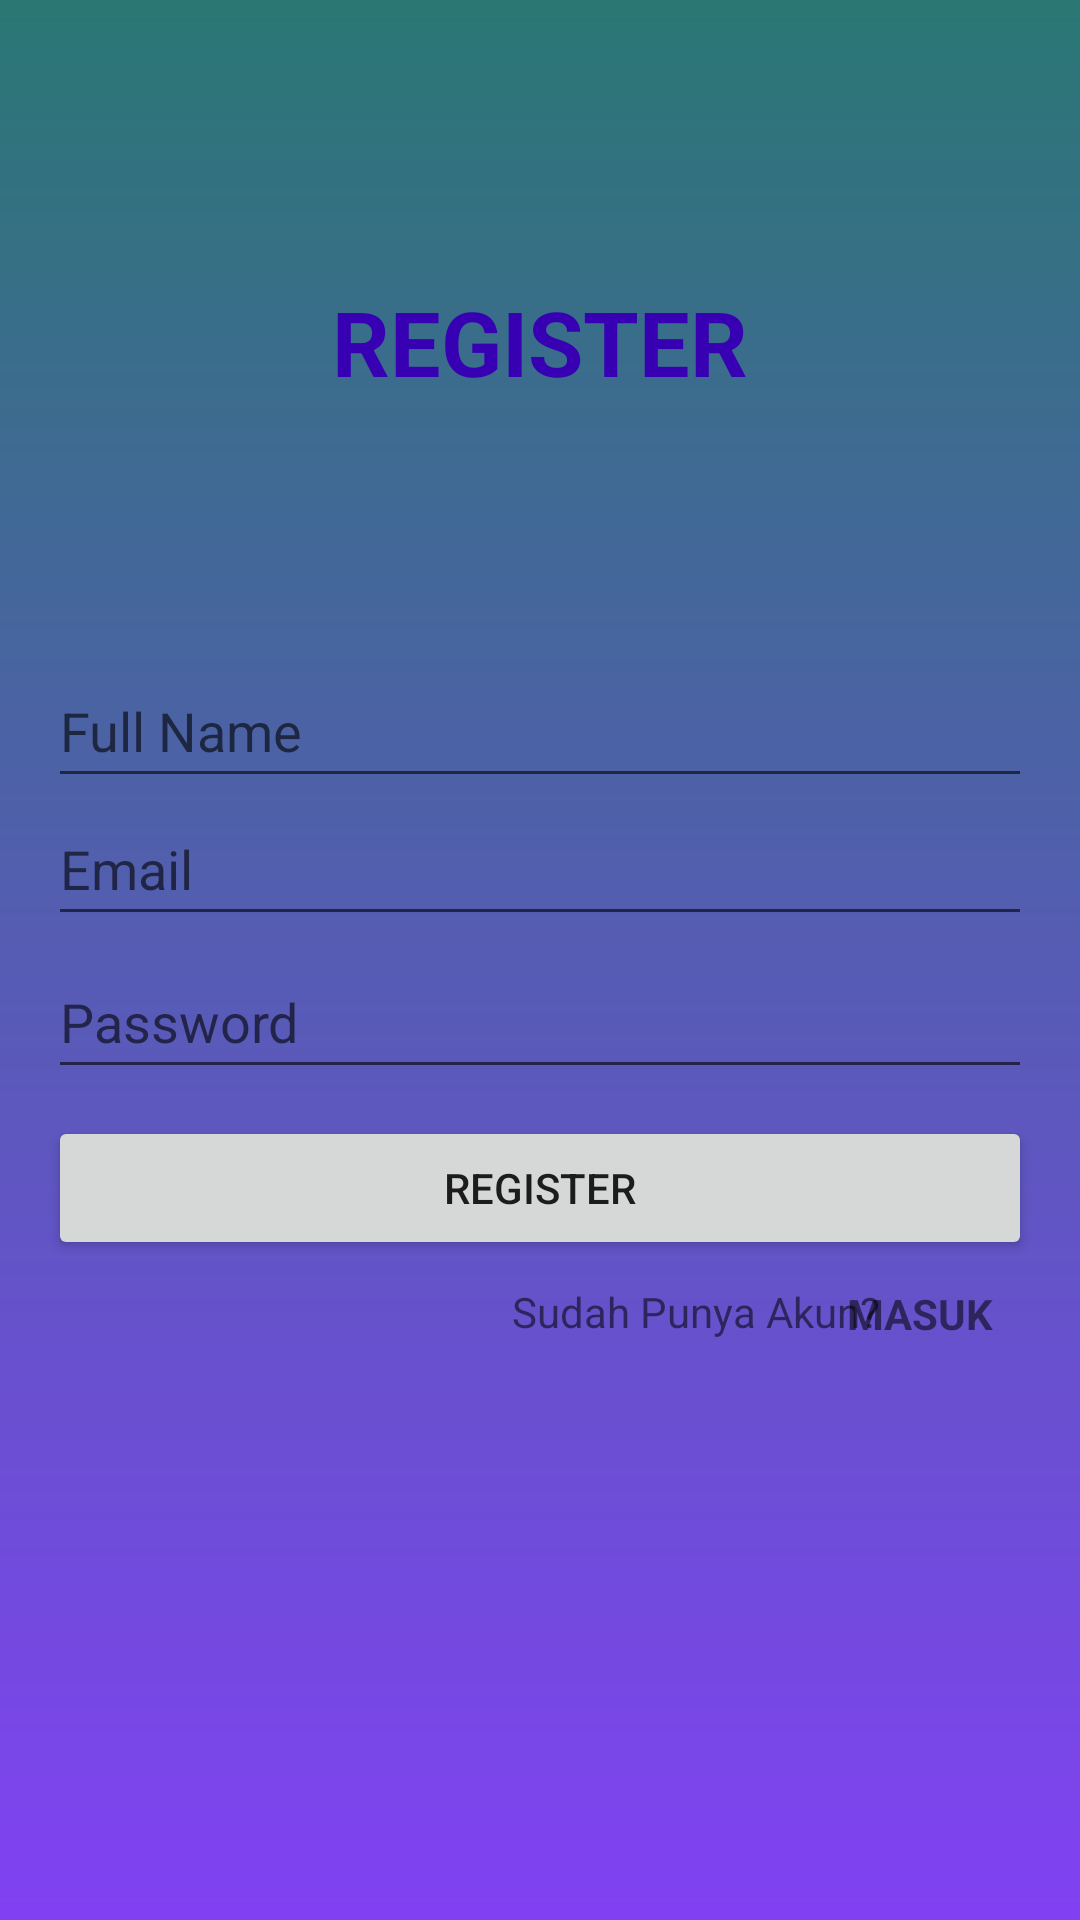

Here is an Android app screen rendered from its layout file. Give the layout XML and the strings, colors and styles it references.
<!-- AndroidManifest.xml: application theme Theme.RecyclerViewReka -->
<!-- res/layout/activity_register.xml -->
<?xml version="1.0" encoding="utf-8"?>
<androidx.constraintlayout.widget.ConstraintLayout xmlns:android="http://schemas.android.com/apk/res/android"
    xmlns:app="http://schemas.android.com/apk/res-auto"
    xmlns:tools="http://schemas.android.com/tools"
    android:layout_width="match_parent"
    android:layout_height="match_parent"
    android:orientation="vertical"
    tools:context=".RegisterActivity"
    android:padding="16dp"
    android:background="@drawable/background">

    <EditText
        android:id="@+id/et_fullname"
        android:layout_width="match_parent"
        android:layout_height="48dp"
        android:hint="Full Name"
        android:inputType="text"
        app:layout_constraintBottom_toBottomOf="parent"
        app:layout_constraintTop_toTopOf="parent"
        app:layout_constraintVertical_bias="0.361"
        tools:layout_editor_absoluteX="0dp" />

    <EditText
        android:id="@+id/et_email"
        android:layout_width="match_parent"
        android:layout_height="48dp"
        android:hint="Email"
        android:inputType="textEmailAddress"
        app:layout_constraintBottom_toBottomOf="parent"
        app:layout_constraintTop_toTopOf="parent"
        app:layout_constraintVertical_bias="0.443"
        tools:layout_editor_absoluteX="0dp" />

    <EditText
        android:id="@+id/et_password"
        android:layout_width="match_parent"
        android:layout_height="48dp"
        android:hint="Password"
        android:inputType="textPassword"
        app:layout_constraintBottom_toBottomOf="parent"
        app:layout_constraintTop_toTopOf="parent"
        app:layout_constraintVertical_bias="0.534"
        tools:layout_editor_absoluteX="0dp" />

    <Button
        android:id="@+id/btnRegister"
        android:layout_width="match_parent"
        android:layout_height="wrap_content"
        android:text="Register"
        app:layout_constraintBottom_toBottomOf="parent"
        app:layout_constraintTop_toTopOf="parent"
        app:layout_constraintVertical_bias="0.636"
        tools:layout_editor_absoluteX="0dp" />

    <TextView
        android:id="@+id/textView4"
        android:layout_width="wrap_content"
        android:layout_height="wrap_content"
        android:text="REGISTER"
        android:textColor="@color/purple_700"
        android:textSize="30sp"
        android:textStyle="bold"
        app:layout_constraintBottom_toBottomOf="parent"
        app:layout_constraintEnd_toEndOf="parent"
        app:layout_constraintStart_toStartOf="parent"
        app:layout_constraintTop_toTopOf="parent"
        app:layout_constraintVertical_bias="0.137" />

    <TextView
        android:id="@+id/textView5"
        android:layout_width="wrap_content"
        android:layout_height="wrap_content"
        android:text="Sudah Punya Akun?"
        app:layout_constraintBottom_toBottomOf="parent"
        app:layout_constraintEnd_toEndOf="parent"
        app:layout_constraintHorizontal_bias="0.753"
        app:layout_constraintStart_toStartOf="parent"
        app:layout_constraintTop_toTopOf="parent"
        app:layout_constraintVertical_bias="0.699" />

    <TextView
        android:id="@+id/textMasuk"
        android:layout_width="wrap_content"
        android:layout_height="wrap_content"
        android:text="MASUK"
        android:textStyle="bold"
        app:layout_constraintBottom_toBottomOf="parent"
        app:layout_constraintEnd_toEndOf="parent"
        app:layout_constraintHorizontal_bias="0.955"
        app:layout_constraintStart_toStartOf="parent"
        app:layout_constraintTop_toTopOf="parent"
        app:layout_constraintVertical_bias="0.7" />

</androidx.constraintlayout.widget.ConstraintLayout>
<!-- resources referenced by this layout -->
<resources>
  <color name="purple_700">#FF3700B3</color>
  <!-- drawable background (drawable) -->
  <shape xmlns:android="http://schemas.android.com/apk/res/android"
      android:shape="rectangle">
      <gradient
          android:startColor="#8141F3"
          android:endColor="#2A7774"
          android:angle="90"/>
  </shape>
  <style name="Theme.RecyclerViewReka" parent="Theme.MaterialComponents.DayNight.DarkActionBar">
          
          <item name="colorPrimary">@color/purple_500</item>
          <item name="colorPrimaryVariant">@color/purple_700</item>
          <item name="colorOnPrimary">@color/white</item>
          
          <item name="colorSecondary">@color/teal_200</item>
          <item name="colorSecondaryVariant">@color/teal_700</item>
          <item name="colorOnSecondary">@color/black</item>
          
          <item name="android:statusBarColor" tools:targetApi="l">?attr/colorPrimaryVariant</item>
          
      </style>
  <color name="purple_500">#FF6200EE</color>
  <color name="white">#FFFFFFFF</color>
  <color name="teal_200">#FF03DAC5</color>
  <color name="teal_700">#FF018786</color>
  <color name="black">#FF000000</color>
</resources>
